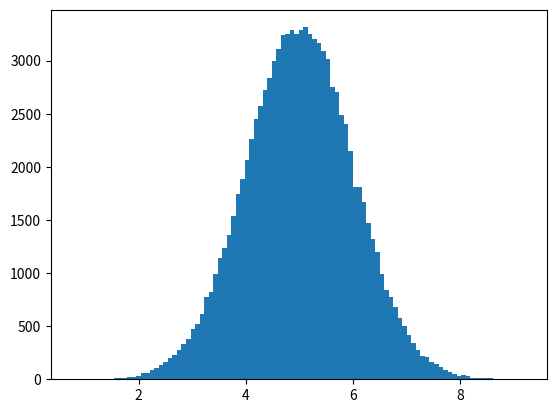

Generate this figure with matplotlib:
import numpy
import matplotlib.pyplot as plt


y = numpy.random.normal(5.0, 1.0, 100000)


plt.hist(y, 100)
plt.show()